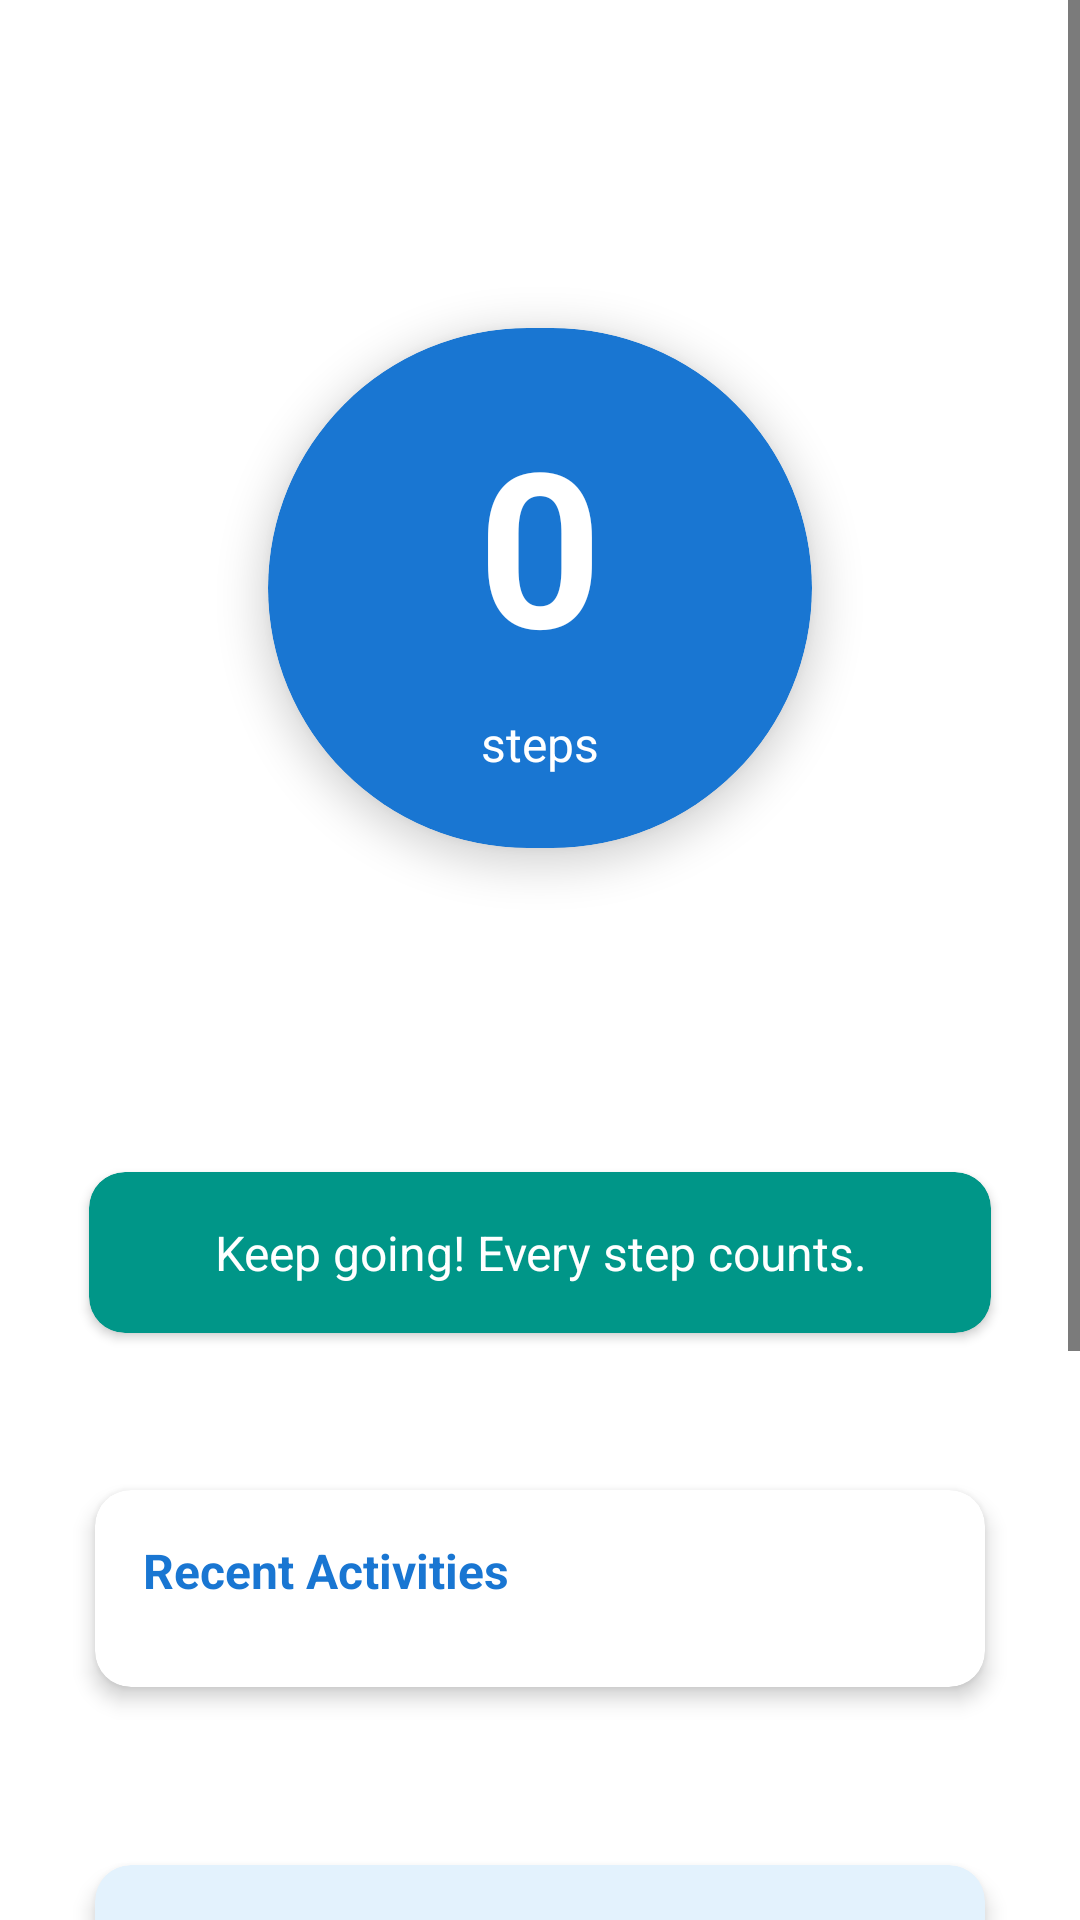

Reconstruct the res/layout file that produces this screen, plus the resources it refers to.
<!-- AndroidManifest.xml: application theme Theme.CountLives -->
<!-- res/layout/fragment_steps.xml -->
<?xml version="1.0" encoding="utf-8"?>
<ScrollView xmlns:android="http://schemas.android.com/apk/res/android"
    xmlns:app="http://schemas.android.com/apk/res-auto"
    android:layout_width="match_parent"
    android:layout_height="match_parent"
    android:background="@color/white">

    <LinearLayout
        android:orientation="vertical"
        android:layout_width="match_parent"
        android:layout_height="wrap_content"
        android:gravity="center_horizontal"
        android:padding="24dp">

        
        <com.google.android.material.card.MaterialCardView
            android:layout_width="280dp"
            android:layout_height="280dp"
            android:layout_marginVertical="32dp"
            app:cardCornerRadius="140dp"
            app:cardElevation="8dp"
            app:cardBackgroundColor="@color/primary_blue_700">

            <LinearLayout
                android:layout_width="match_parent"
                android:layout_height="match_parent"
                android:orientation="vertical"
                android:gravity="center">

                <TextView
                    android:id="@+id/tvStepsFrag"
                    android:layout_width="wrap_content"
                    android:layout_height="wrap_content"
                    android:text="0"
                    android:textSize="72sp"
                    android:textStyle="bold"
                    android:textColor="@color/white" />

                <TextView
                    android:layout_width="wrap_content"
                    android:layout_height="wrap_content"
                    android:text="steps"
                    android:textSize="16sp"
                    android:textColor="@color/white"
                    android:layout_marginTop="8dp" />
            </LinearLayout>
        </com.google.android.material.card.MaterialCardView>

        
        <com.google.android.material.card.MaterialCardView
            android:layout_width="match_parent"
            android:layout_height="wrap_content"
            android:layout_marginVertical="16dp"
            app:cardCornerRadius="12dp"
            app:cardElevation="2dp"
            app:cardBackgroundColor="@color/secondary_teal_500">

            <TextView
                android:id="@+id/tvMotivation"
                android:layout_width="match_parent"
                android:layout_height="wrap_content"
                android:text="Keep going! Every step counts."
                android:textColor="@color/white"
                android:textSize="16sp"
                android:gravity="center"
                android:padding="16dp" />

        </com.google.android.material.card.MaterialCardView>

        
        <com.google.android.material.card.MaterialCardView
            android:layout_width="match_parent"
            android:layout_height="wrap_content"
            android:layout_marginVertical="20dp"
            app:cardCornerRadius="12dp"
            app:cardElevation="4dp"
            app:cardBackgroundColor="@color/white"
            android:layout_marginHorizontal="0dp">

            <LinearLayout
                android:layout_width="match_parent"
                android:layout_height="wrap_content"
                android:orientation="vertical"
                android:padding="16dp">

                <TextView
                    android:id="@+id/tvRecentMiniLabel"
                    android:layout_width="wrap_content"
                    android:layout_height="wrap_content"
                    android:layout_marginBottom="12dp"
                    android:text="Recent Activities"
                    android:textSize="16sp"
                    android:textStyle="bold"
                    android:textColor="@color/primary_blue_700" />

                
                <androidx.recyclerview.widget.RecyclerView
                    android:id="@+id/rvRecentMini"
                    android:layout_width="match_parent"
                    android:layout_height="wrap_content"
                    android:layout_marginBottom="0dp" />

                <TextView
                    android:id="@+id/tvNoRecentActivities"
                    android:layout_width="match_parent"
                    android:layout_height="wrap_content"
                    android:text="No activities logged yet - start by adding one!"
                    android:textSize="14sp"
                    android:textColor="@color/secondary_teal_500"
                    android:gravity="center"
                    android:padding="16dp"
                    android:visibility="gone" />

            </LinearLayout>

        </com.google.android.material.card.MaterialCardView>

        
        <com.google.android.material.card.MaterialCardView
            android:layout_width="match_parent"
            android:layout_height="wrap_content"
            android:layout_marginVertical="20dp"
            app:cardCornerRadius="12dp"
            app:cardElevation="4dp"
            app:cardBackgroundColor="@color/primary_blue_100">

            <LinearLayout
                android:layout_width="match_parent"
                android:layout_height="wrap_content"
                android:orientation="vertical"
                android:padding="16dp">

                <TextView
                    android:layout_width="wrap_content"
                    android:layout_height="wrap_content"
                    android:layout_marginBottom="12dp"
                    android:text="Get Motivated 💪"
                    android:textSize="16sp"
                    android:textStyle="bold"
                    android:textColor="@color/primary_blue_700" />

                
                <LinearLayout
                    android:layout_width="match_parent"
                    android:layout_height="wrap_content"
                    android:orientation="horizontal"
                    android:gravity="center"
                    android:spacing="8dp">

                    
                    <com.google.android.material.card.MaterialCardView
                        android:layout_width="0dp"
                        android:layout_height="140dp"
                        android:layout_weight="1"
                        app:cardCornerRadius="8dp"
                        app:cardElevation="2dp">

                        <ImageView
                            android:id="@+id/ivMotiv1"
                            android:layout_width="match_parent"
                            android:layout_height="match_parent"
                            android:src="@drawable/ic_launcher_foreground"
                            android:scaleType="centerCrop"
                            android:contentDescription="Motivation 1" />

                    </com.google.android.material.card.MaterialCardView>

                    
                    <com.google.android.material.card.MaterialCardView
                        android:layout_width="0dp"
                        android:layout_height="140dp"
                        android:layout_weight="1"
                        app:cardCornerRadius="8dp"
                        app:cardElevation="2dp">

                        <ImageView
                            android:id="@+id/ivMotiv2"
                            android:layout_width="match_parent"
                            android:layout_height="match_parent"
                            android:src="@drawable/ic_launcher_foreground"
                            android:scaleType="centerCrop"
                            android:contentDescription="Motivation 2" />

                    </com.google.android.material.card.MaterialCardView>

                    
                    <com.google.android.material.card.MaterialCardView
                        android:layout_width="0dp"
                        android:layout_height="140dp"
                        android:layout_weight="1"
                        app:cardCornerRadius="8dp"
                        app:cardElevation="2dp">

                        <ImageView
                            android:id="@+id/ivMotiv3"
                            android:layout_width="match_parent"
                            android:layout_height="match_parent"
                            android:src="@drawable/ic_launcher_foreground"
                            android:scaleType="centerCrop"
                            android:contentDescription="Motivation 3" />

                    </com.google.android.material.card.MaterialCardView>

                </LinearLayout>

                <TextView
                    android:layout_width="match_parent"
                    android:layout_height="wrap_content"
                    android:text="Every effort counts. Keep pushing forward!"
                    android:textSize="12sp"
                    android:textColor="@color/primary_blue_700"
                    android:gravity="center"
                    android:layout_marginTop="12dp" />

            </LinearLayout>

        </com.google.android.material.card.MaterialCardView>

    </LinearLayout>

</ScrollView>
<!-- resources referenced by this layout -->
<resources>
  <color name="primary_blue_100">#FFE3F2FD</color>
  <color name="primary_blue_700">#FF1976D2</color>
  <color name="secondary_teal_500">#FF009688</color>
  <color name="white">#FFFFFFFF</color>
  <style name="Theme.CountLives" parent="Theme.MaterialComponents.DayNight.NoActionBar">
          <item name="windowActionBar">false</item>
          <item name="windowNoTitle">true</item>
          
          <item name="colorPrimary">@color/primary_blue_700</item>
          <item name="colorPrimaryVariant">@color/primary_blue_900</item>
          <item name="colorOnPrimary">@color/white</item>
          
          <item name="colorSecondary">@color/secondary_teal_500</item>
          <item name="colorSecondaryVariant">@color/secondary_teal_700</item>
          <item name="colorOnSecondary">@color/white</item>
          
          <item name="colorTertiary">@color/primary_blue_500</item>
          
          <item name="materialButtonStyle">@style/Theme.CountLives.PillButton</item>
          <item name="materialCardViewStyle">@style/CountLives.Card</item>
          <item name="materialButtonOutlinedStyle">@style/Widget.CountLives.Button</item>
          <item name="android:buttonStyle">@style/Theme.CountLives.PillButton</item>
          <item name="cardViewStyle">@style/CountLives.Card</item>
          
          <item name="android:statusBarColor">?attr/colorPrimaryVariant</item>
          <item name="android:navigationBarColor">?attr/colorPrimary</item>
          <item name="android:windowBackground">@color/white</item>
          
          <item name="android:textColorPrimary">@color/black</item>
          <item name="android:textColorSecondary">@color/black</item>
          
          <item name="tabStyle">@style/Widget.MaterialComponents.TabLayout</item>
      </style>
  <color name="primary_blue_900">#FF0D47A1</color>
  <color name="secondary_teal_700">#FF00796B</color>
  <color name="primary_blue_500">#FF2196F3</color>
  <style name="Theme.CountLives.PillButton" parent="Widget.MaterialComponents.Button">
          <item name="cornerRadius">24dp</item>
          <item name="android:backgroundTint">?attr/colorSecondary</item>
          <item name="android:textColor">?attr/colorOnSecondary</item>
          <item name="iconGravity">textStart</item>
      </style>
  <style name="CountLives.Card" parent="Widget.MaterialComponents.CardView">
          <item name="cardCornerRadius">12dp</item>
          <item name="cardUseCompatPadding">true</item>
          <item name="cardElevation">4dp</item>
      </style>
  <style name="Widget.CountLives.Button" parent="Widget.MaterialComponents.Button.OutlinedButton">
          <item name="strokeColor">?attr/colorPrimary</item>
          <item name="android:textColor">?attr/colorPrimary</item>
      </style>
  <color name="black">#FF000000</color>
</resources>
